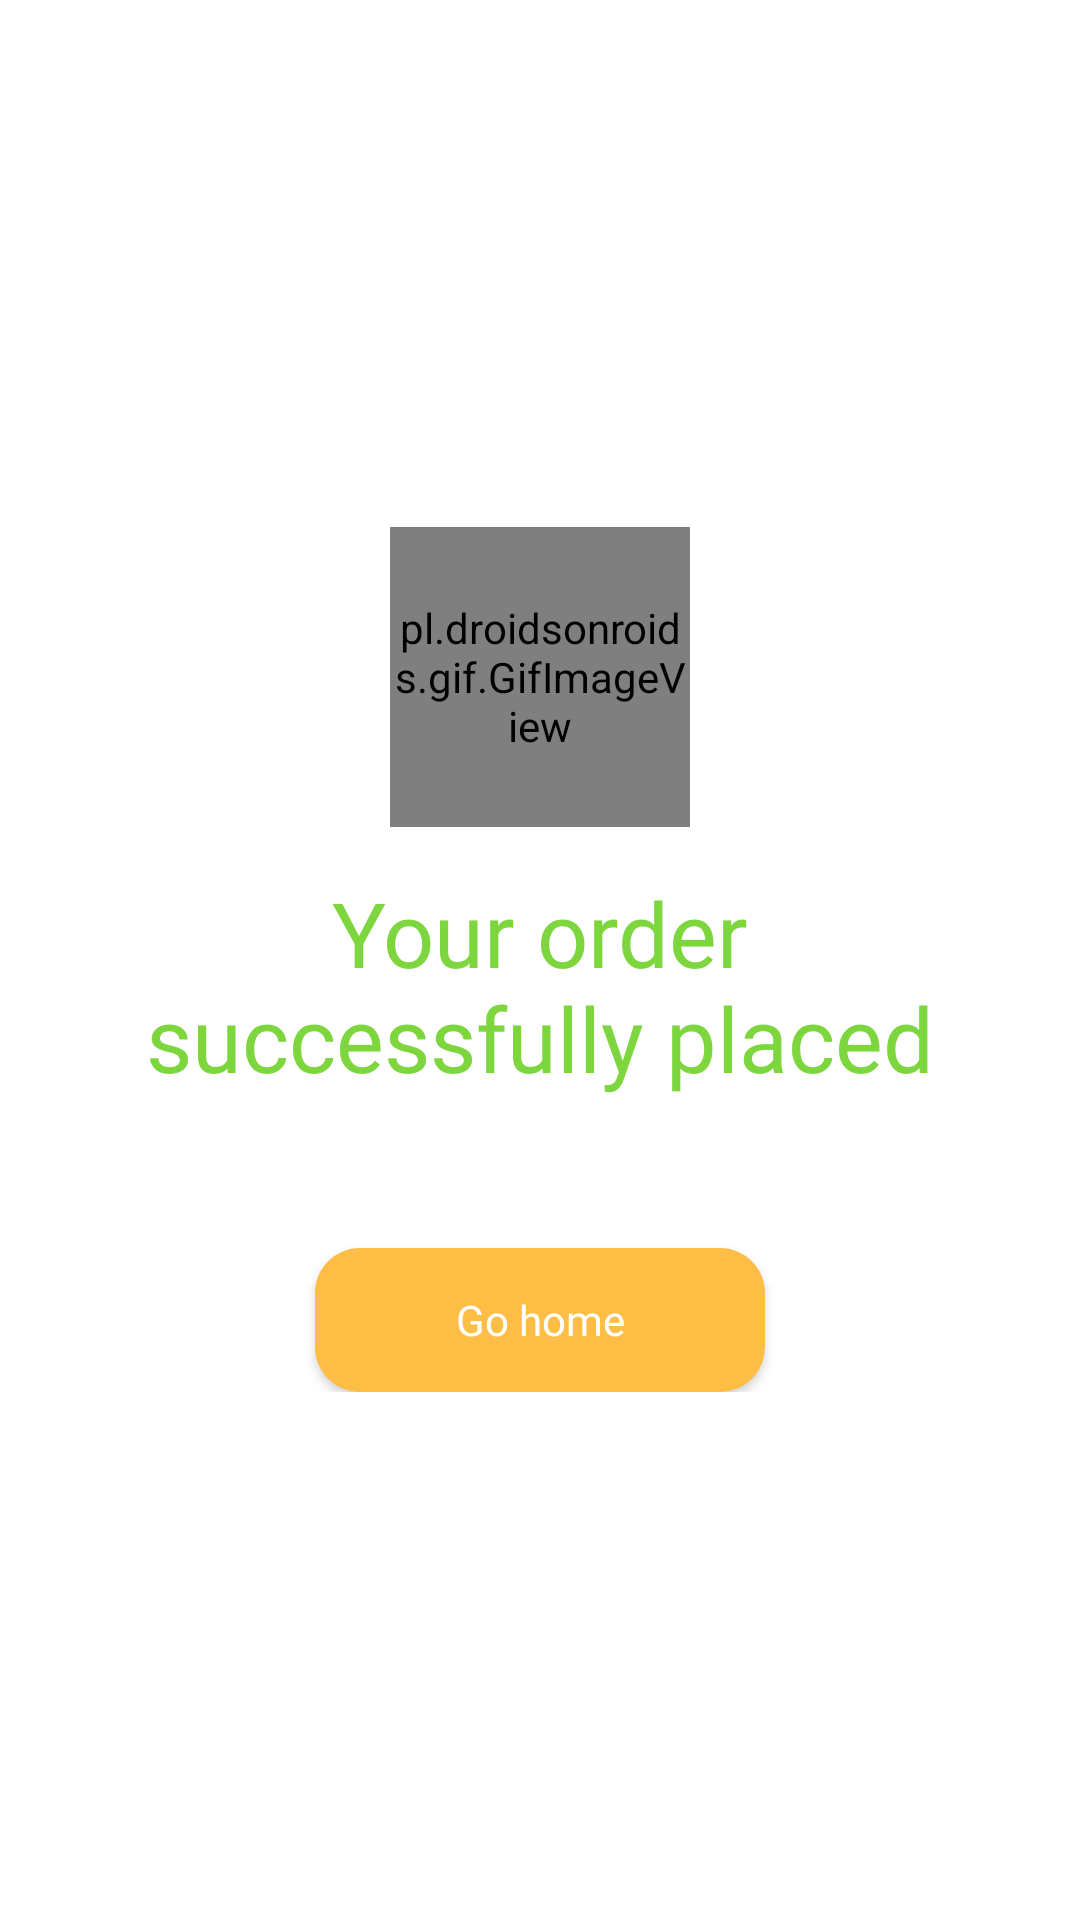

Write the Android layout XML for this screen, with the resource values it uses.
<!-- AndroidManifest.xml: application theme Theme.Clovv -->
<!-- res/layout/activity_order_placed.xml -->
<?xml version="1.0" encoding="utf-8"?>
<RelativeLayout
    xmlns:android="http://schemas.android.com/apk/res/android"
    xmlns:app="http://schemas.android.com/apk/res-auto"
    xmlns:tools="http://schemas.android.com/tools"
    android:layout_width="match_parent"
    android:layout_height="match_parent"
    android:background="@color/white"
    tools:context=".OrderPlacedActivity">

    <LinearLayout
        android:layout_width="wrap_content"
        android:layout_height="wrap_content"
        android:layout_centerInParent="true"
        android:layout_marginStart="30dp"
        android:layout_marginTop="30dp"
        android:layout_marginEnd="30dp"
        android:layout_marginBottom="30dp"
        android:gravity="center|center_horizontal"
        android:orientation="vertical">

        <pl.droidsonroids.gif.GifImageView
            android:layout_width="100dp"
            android:layout_height="100dp"
            android:src="@drawable/tick" />

        <TextView
            android:layout_width="wrap_content"
            android:layout_height="wrap_content"
            android:layout_marginTop="15dp"
            android:fontFamily="@font/nunito_sans"
            android:gravity="center_horizontal"
            android:text="Your order successfully placed"
            android:textAlignment="center"
            android:textColor="#7DD63D"
            android:textSize="30dp" />

        <Button
            android:id="@+id/go_back_btn"
            android:layout_width="150dp"
            android:layout_height="wrap_content"
            android:layout_marginTop="50dp"
            android:background="@drawable/btn_main"
            android:fontFamily="@font/nunito_sans"
            android:text="Go home"
            android:textAllCaps="false"
            android:textColor="@color/white" />

    </LinearLayout>

</RelativeLayout>
<!-- resources referenced by this layout -->
<resources>
  <color name="white">#FFFFFFFF</color>
  <!-- drawable btn_main (drawable) -->
  <?xml version="1.0" encoding="utf-8"?>
  
  <shape xmlns:android="http://schemas.android.com/apk/res/android"
      android:shape="rectangle">
  
      <solid android:color="@color/purple_700"/>
  
      <corners android:radius="15dp"/>
  
  
  
  </shape>
  <style name="Theme.Clovv" parent="Theme.AppCompat.Light.NoActionBar">
          
          <item name="colorPrimary">@color/purple_500</item>
          <item name="colorPrimaryVariant">@color/purple_700</item>
          <item name="android:windowTranslucentStatus">true</item>
          <item name="android:windowTranslucentNavigation">true</item>
          <item name="android:windowLightStatusBar" tools:targetApi="m">false</item>
          <item name="colorOnPrimary">@color/white</item>
          
          <item name="colorSecondary">@color/teal_200</item>
          <item name="colorSecondaryVariant">@color/teal_700</item>
          <item name="colorOnSecondary">@color/black</item>
          
          <item name="android:statusBarColor" tools:targetApi="l">@color/purple_700</item>
          
      </style>
  <color name="purple_700">#FEBD44</color>
  <color name="purple_500">#FEBD44</color>
  <color name="teal_200">#FF03DAC5</color>
  <color name="teal_700">#FF018786</color>
  <color name="black">#FF000000</color>
</resources>
